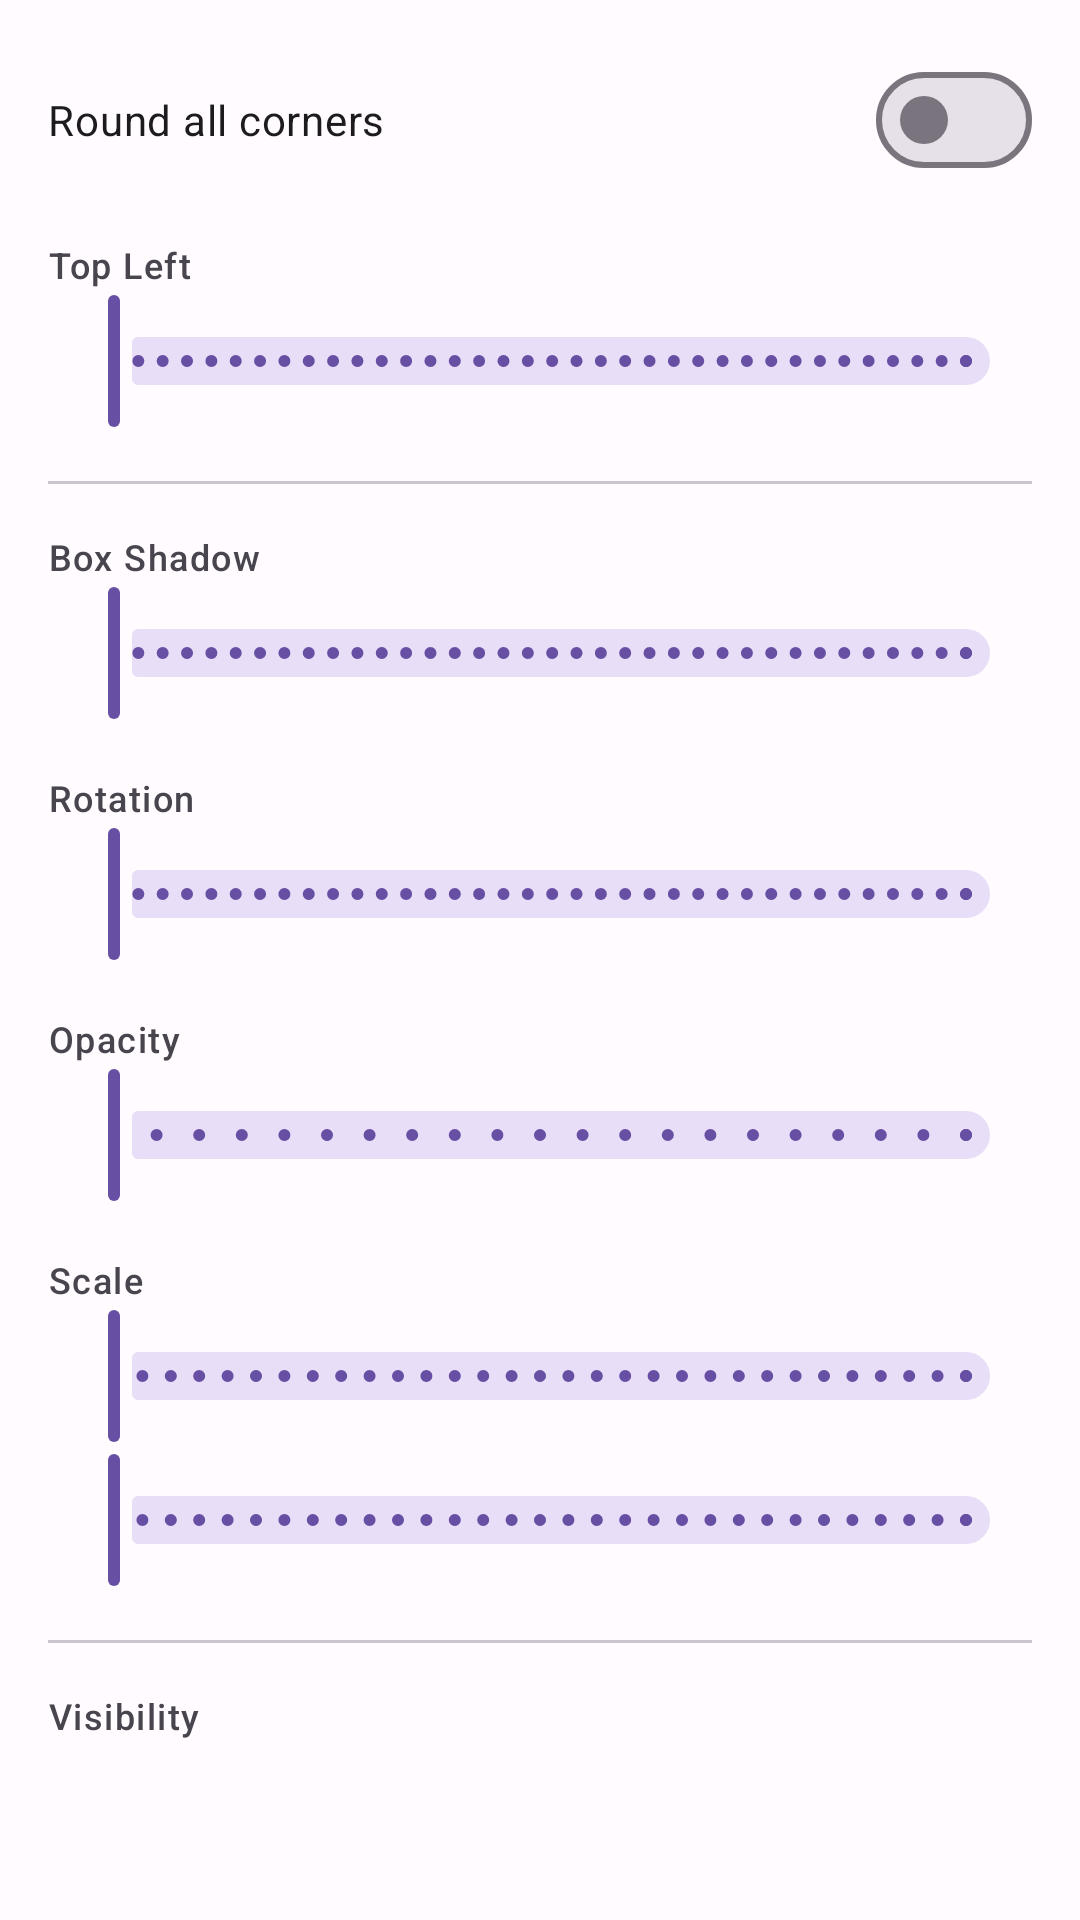

Layout XML and referenced resources for this Android screen:
<!-- AndroidManifest.xml: application theme Theme.VisualUIBuilder -->
<!-- res/layout/tab_properties_corners_effects.xml -->
<?xml version="1.0" encoding="utf-8"?>
<androidx.core.widget.NestedScrollView xmlns:android="http://schemas.android.com/apk/res/android"
    xmlns:app="http://schemas.android.com/apk/res-auto"
    android:layout_width="match_parent"
    android:layout_height="match_parent"
    android:padding="16dp">

    <LinearLayout
        android:layout_width="match_parent"
        android:layout_height="wrap_content"
        android:orientation="vertical">

        <com.google.android.material.materialswitch.MaterialSwitch
            android:id="@+id/switchRoundAllCorners"
            android:layout_width="match_parent"
            android:layout_height="wrap_content"
            android:text="Round all corners" />

        <TextView
            android:layout_width="wrap_content"
            android:layout_height="wrap_content"
            android:layout_marginTop="16dp"
            android:text="Top Left"
            android:textAppearance="?attr/textAppearanceLabelMedium" />

        <com.google.android.material.slider.Slider
            android:id="@+id/sliderCornerTopLeft"
            android:layout_width="match_parent"
            android:layout_height="wrap_content"
            android:valueFrom="0"
            android:valueTo="100"
            android:stepSize="1" />

        <LinearLayout
            android:id="@+id/layoutIndividualCorners"
            android:layout_width="match_parent"
            android:layout_height="wrap_content"
            android:orientation="vertical"
            android:visibility="gone">

            <TextView
                android:layout_width="wrap_content"
                android:layout_height="wrap_content"
                android:layout_marginTop="8dp"
                android:text="Top Right"
                android:textAppearance="?attr/textAppearanceLabelMedium" />

            <com.google.android.material.slider.Slider
                android:id="@+id/sliderCornerTopRight"
                android:layout_width="match_parent"
                android:layout_height="wrap_content"
                android:valueFrom="0"
                android:valueTo="100"
                android:stepSize="1" />

            <TextView
                android:layout_width="wrap_content"
                android:layout_height="wrap_content"
                android:layout_marginTop="8dp"
                android:text="Bottom Left"
                android:textAppearance="?attr/textAppearanceLabelMedium" />

            <com.google.android.material.slider.Slider
                android:id="@+id/sliderCornerBottomLeft"
                android:layout_width="match_parent"
                android:layout_height="wrap_content"
                android:valueFrom="0"
                android:valueTo="100"
                android:stepSize="1" />

            <TextView
                android:layout_width="wrap_content"
                android:layout_height="wrap_content"
                android:layout_marginTop="8dp"
                android:text="Bottom Right"
                android:textAppearance="?attr/textAppearanceLabelMedium" />

            <com.google.android.material.slider.Slider
                android:id="@+id/sliderCornerBottomRight"
                android:layout_width="match_parent"
                android:layout_height="wrap_content"
                android:valueFrom="0"
                android:valueTo="100"
                android:stepSize="1" />
        </LinearLayout>

        <View
            android:layout_width="match_parent"
            android:layout_height="1dp"
            android:layout_marginTop="16dp"
            android:background="?attr/colorOutlineVariant" />

        <TextView
            android:layout_width="wrap_content"
            android:layout_height="wrap_content"
            android:layout_marginTop="16dp"
            android:text="@string/properties_elevation"
            android:textAppearance="?attr/textAppearanceLabelMedium" />

        <com.google.android.material.slider.Slider
            android:id="@+id/sliderElevation"
            android:layout_width="match_parent"
            android:layout_height="wrap_content"
            android:valueFrom="0"
            android:valueTo="50"
            android:stepSize="1" />

        <TextView
            android:layout_width="wrap_content"
            android:layout_height="wrap_content"
            android:layout_marginTop="16dp"
            android:text="@string/properties_rotation"
            android:textAppearance="?attr/textAppearanceLabelMedium" />

        <com.google.android.material.slider.Slider
            android:id="@+id/sliderRotation"
            android:layout_width="match_parent"
            android:layout_height="wrap_content"
            android:valueFrom="-180"
            android:valueTo="180"
            android:stepSize="1" />

        <TextView
            android:layout_width="wrap_content"
            android:layout_height="wrap_content"
            android:layout_marginTop="16dp"
            android:text="@string/properties_alpha"
            android:textAppearance="?attr/textAppearanceLabelMedium" />

        <com.google.android.material.slider.Slider
            android:id="@+id/sliderAlpha"
            android:layout_width="match_parent"
            android:layout_height="wrap_content"
            android:valueFrom="0"
            android:valueTo="1"
            android:stepSize="0.05" />

        <TextView
            android:layout_width="wrap_content"
            android:layout_height="wrap_content"
            android:layout_marginTop="16dp"
            android:text="@string/properties_scale"
            android:textAppearance="?attr/textAppearanceLabelMedium" />

        <com.google.android.material.slider.Slider
            android:id="@+id/sliderScaleX"
            android:layout_width="match_parent"
            android:layout_height="wrap_content"
            android:valueFrom="0.5"
            android:valueTo="2"
            android:stepSize="0.05" />

        <com.google.android.material.slider.Slider
            android:id="@+id/sliderScaleY"
            android:layout_width="match_parent"
            android:layout_height="wrap_content"
            android:valueFrom="0.5"
            android:valueTo="2"
            android:stepSize="0.05" />

        <View
            android:layout_width="match_parent"
            android:layout_height="1dp"
            android:layout_marginTop="16dp"
            android:background="?attr/colorOutlineVariant" />

        <TextView
            android:layout_width="wrap_content"
            android:layout_height="wrap_content"
            android:layout_marginTop="16dp"
            android:text="@string/properties_visibility"
            android:textAppearance="?attr/textAppearanceLabelMedium" />

        <com.google.android.material.button.MaterialButtonToggleGroup
            android:id="@+id/toggleGroupVisibility"
            android:layout_width="match_parent"
            android:layout_height="wrap_content"
            android:layout_marginTop="4dp"
            app:singleSelection="true">

            <Button
                android:id="@+id/btnVisible"
                style="@style/Widget.Material3.Button.OutlinedButton"
                android:layout_width="0dp"
                android:layout_height="wrap_content"
                android:layout_weight="1"
                android:text="@string/visibility_visible" />

            <Button
                android:id="@+id/btnInvisible"
                style="@style/Widget.Material3.Button.OutlinedButton"
                android:layout_width="0dp"
                android:layout_height="wrap_content"
                android:layout_weight="1"
                android:text="@string/visibility_invisible" />

            <Button
                android:id="@+id/btnGone"
                style="@style/Widget.Material3.Button.OutlinedButton"
                android:layout_width="0dp"
                android:layout_height="wrap_content"
                android:layout_weight="1"
                android:text="@string/visibility_gone" />
        </com.google.android.material.button.MaterialButtonToggleGroup>

    </LinearLayout>
</androidx.core.widget.NestedScrollView>
<!-- resources referenced by this layout -->
<resources>
  <string name="properties_alpha">Opacity</string>
  <string name="properties_elevation">Box Shadow</string>
  <string name="properties_rotation">Rotation</string>
  <string name="properties_scale">Scale</string>
  <string name="properties_visibility">Visibility</string>
  <string name="visibility_gone">None</string>
  <string name="visibility_invisible">Hidden</string>
  <string name="visibility_visible">Visible</string>
  <style name="Theme.VisualUIBuilder" parent="Theme.Material3.DayNight.NoActionBar">
          <item name="android:statusBarColor" tools:targetApi="l">@android:color/transparent</item>
          <item name="android:navigationBarColor">@android:color/transparent</item>
          <item name="android:windowLightStatusBar" tools:targetApi="m">true</item>
          <item name="colorPrimary">@color/md_primary</item>
          <item name="colorOnPrimary">@color/md_on_primary</item>
          <item name="colorPrimaryContainer">@color/md_primary_container</item>
          <item name="colorOnPrimaryContainer">@color/md_on_primary_container</item>
          <item name="colorSecondary">@color/md_secondary</item>
          <item name="colorOnSecondary">@color/md_on_secondary</item>
          <item name="colorSecondaryContainer">@color/md_secondary_container</item>
          <item name="colorOnSecondaryContainer">@color/md_on_secondary_container</item>
          <item name="colorTertiary">@color/md_tertiary</item>
          <item name="colorOnTertiary">@color/md_on_tertiary</item>
          <item name="colorError">@color/md_error</item>
          <item name="colorOnError">@color/md_on_error</item>
          <item name="android:colorBackground">@color/md_background</item>
          <item name="colorOnBackground">@color/md_on_background</item>
          <item name="colorSurface">@color/md_surface</item>
          <item name="colorOnSurface">@color/md_on_surface</item>
          <item name="colorSurfaceVariant">@color/md_surface_variant</item>
          <item name="colorOnSurfaceVariant">@color/md_on_surface_variant</item>
          <item name="colorOutline">@color/md_outline</item>
          <item name="colorOutlineVariant">@color/md_outline_variant</item>
      </style>
  <color name="md_primary">#6750A4</color>
  <color name="md_on_primary">#FFFFFF</color>
  <color name="md_primary_container">#EADDFF</color>
  <color name="md_on_primary_container">#21005D</color>
  <color name="md_secondary">#625B71</color>
  <color name="md_on_secondary">#FFFFFF</color>
  <color name="md_secondary_container">#E8DEF8</color>
  <color name="md_on_secondary_container">#1D192B</color>
  <color name="md_tertiary">#7D5260</color>
  <color name="md_on_tertiary">#FFFFFF</color>
  <color name="md_error">#B3261E</color>
  <color name="md_on_error">#FFFFFF</color>
  <color name="md_background">#FFFBFE</color>
  <color name="md_on_background">#1C1B1F</color>
  <color name="md_surface">#FFFBFE</color>
  <color name="md_on_surface">#1C1B1F</color>
  <color name="md_surface_variant">#E7E0EC</color>
  <color name="md_on_surface_variant">#49454F</color>
  <color name="md_outline">#79747E</color>
  <color name="md_outline_variant">#CAC4D0</color>
</resources>
